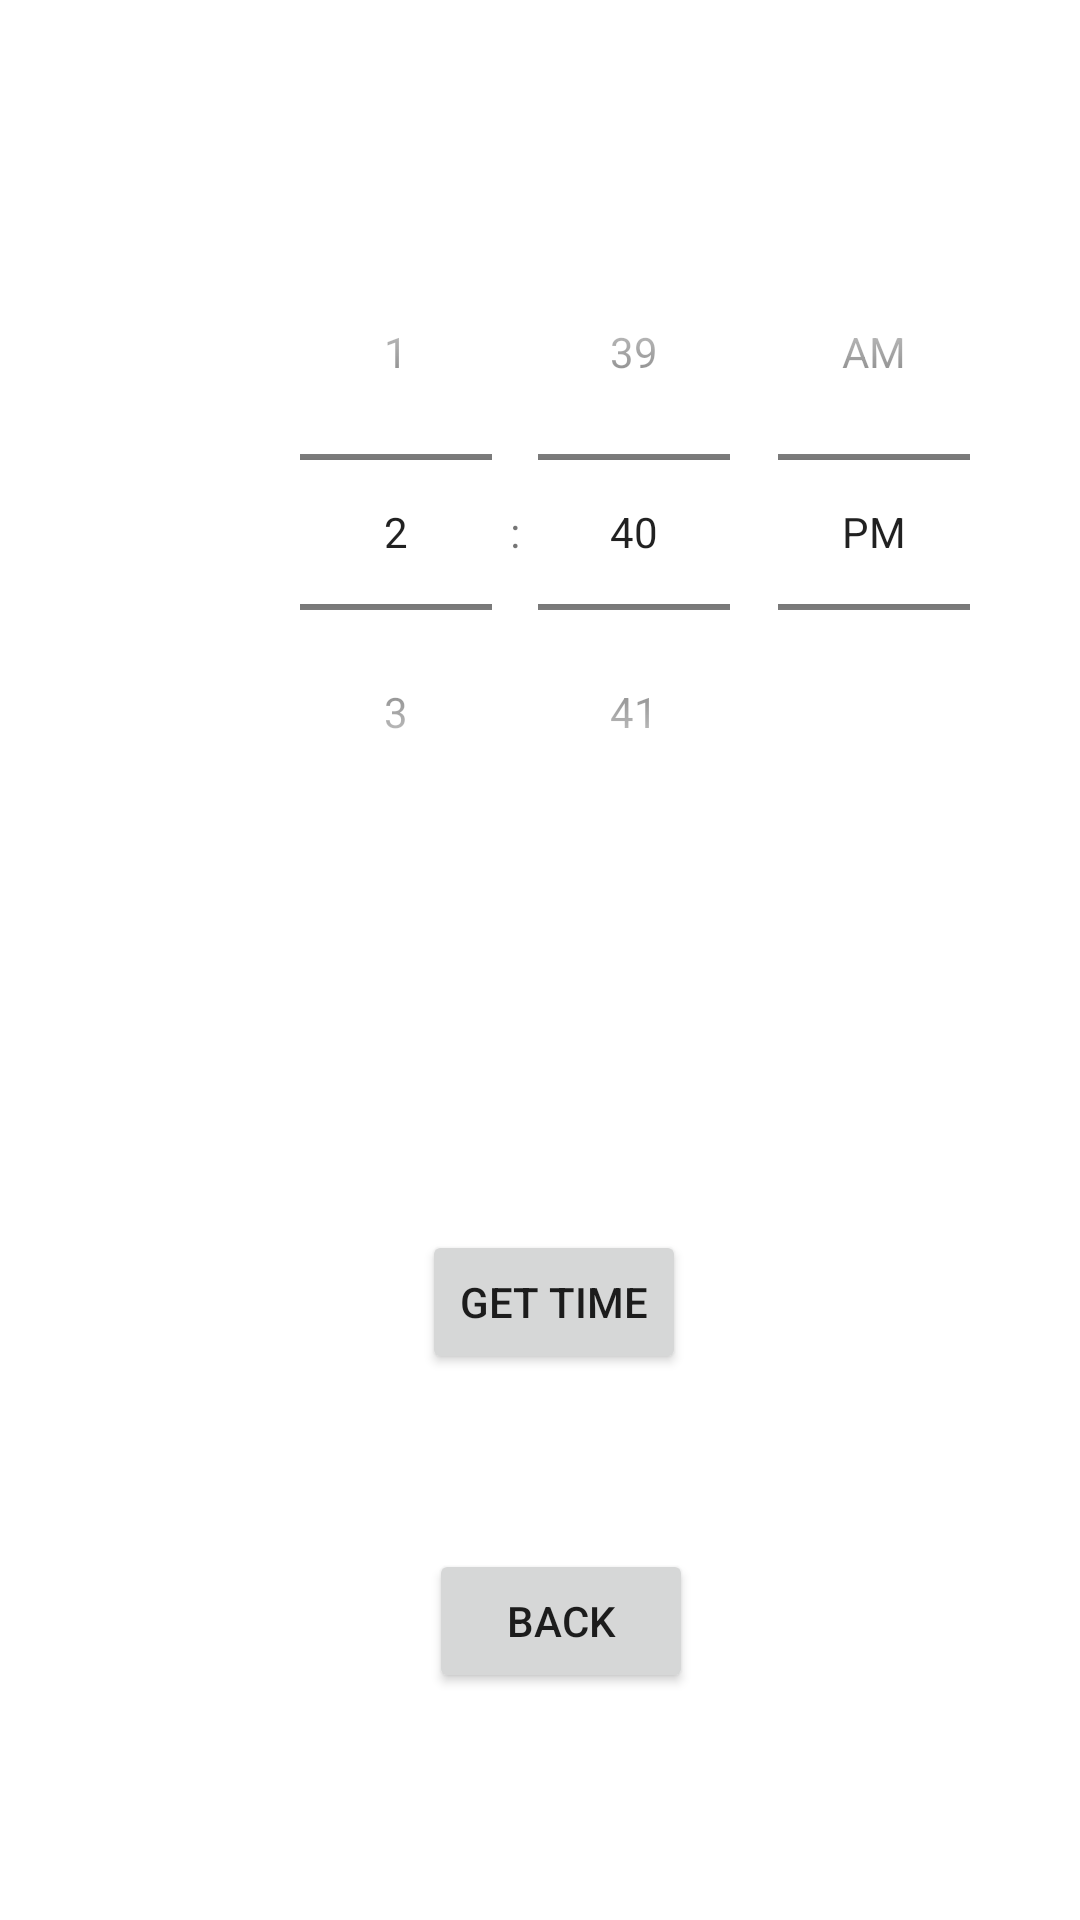

Android layout source for this screen:
<!-- AndroidManifest.xml: application theme Theme.Kitt_Kotlin -->
<!-- res/layout/activity_time.xml -->
<?xml version="1.0" encoding="utf-8"?>
<androidx.constraintlayout.widget.ConstraintLayout xmlns:android="http://schemas.android.com/apk/res/android"
    xmlns:app="http://schemas.android.com/apk/res-auto"
    xmlns:tools="http://schemas.android.com/tools"
    android:layout_width="match_parent"
    android:layout_height="match_parent"
    tools:context=".Time">

    <Button
        android:id="@+id/Back"
        android:layout_width="wrap_content"
        android:layout_height="wrap_content"
        android:onClick="BackClick"
        android:text="Back"
        app:layout_constraintBottom_toBottomOf="parent"
        app:layout_constraintEnd_toEndOf="parent"
        app:layout_constraintHorizontal_bias="0.526"
        app:layout_constraintStart_toStartOf="parent"
        app:layout_constraintTop_toTopOf="parent"
        app:layout_constraintVertical_bias="0.872" />

    <TimePicker
        android:id="@+id/timePicker"

        android:layout_width="wrap_content"

        android:layout_height="wrap_content"

        android:layout_marginLeft="76dp"

        android:layout_marginBottom="188dp"

        android:timePickerMode="spinner"
        app:layout_constraintBottom_toTopOf="@+id/Back"
        app:layout_constraintEnd_toEndOf="parent"
        app:layout_constraintHorizontal_bias="0.283"
        app:layout_constraintLeft_toLeftOf="parent"
        app:layout_constraintStart_toStartOf="parent"
        app:layout_constraintTop_toTopOf="parent"
        app:layout_constraintVertical_bias="0.612" />

    <TextView
        android:id="@+id/timeTextView"
        android:layout_width="106dp"
        android:layout_height="93dp"
        android:textSize="29sp"
        app:layout_constraintBottom_toTopOf="@+id/Back"
        app:layout_constraintEnd_toEndOf="parent"
        app:layout_constraintHorizontal_bias="0.498"
        app:layout_constraintStart_toStartOf="parent"
        app:layout_constraintTop_toBottomOf="@+id/timePicker"
        app:layout_constraintVertical_bias="0.233" />

    <Button
        android:id="@+id/timebutton"
        android:layout_width="wrap_content"
        android:layout_height="wrap_content"
        android:text="Get Time"
        app:layout_constraintBottom_toTopOf="@+id/Back"
        app:layout_constraintEnd_toEndOf="parent"
        app:layout_constraintHorizontal_bias="0.517"
        app:layout_constraintStart_toStartOf="parent"
        app:layout_constraintTop_toBottomOf="@+id/timePicker"
        app:layout_constraintVertical_bias="0.684" />
</androidx.constraintlayout.widget.ConstraintLayout>
<!-- resources referenced by this layout -->
<resources>
  <style name="Theme.Kitt_Kotlin" parent="Theme.MaterialComponents.DayNight.DarkActionBar">
          
          <item name="colorPrimary">@color/purple_500</item>
          <item name="colorPrimaryVariant">@color/purple_700</item>
          <item name="colorOnPrimary">@color/white</item>
          
          <item name="colorSecondary">@color/teal_200</item>
          <item name="colorSecondaryVariant">@color/teal_700</item>
          <item name="colorOnSecondary">@color/black</item>
          
          <item name="android:statusBarColor">?attr/colorPrimaryVariant</item>
          
      </style>
  <color name="purple_500">#FF6200EE</color>
  <color name="purple_700">#FF3700B3</color>
  <color name="white">#FFFFFFFF</color>
  <color name="teal_200">#FF03DAC5</color>
  <color name="teal_700">#FF018786</color>
  <color name="black">#FF000000</color>
</resources>
